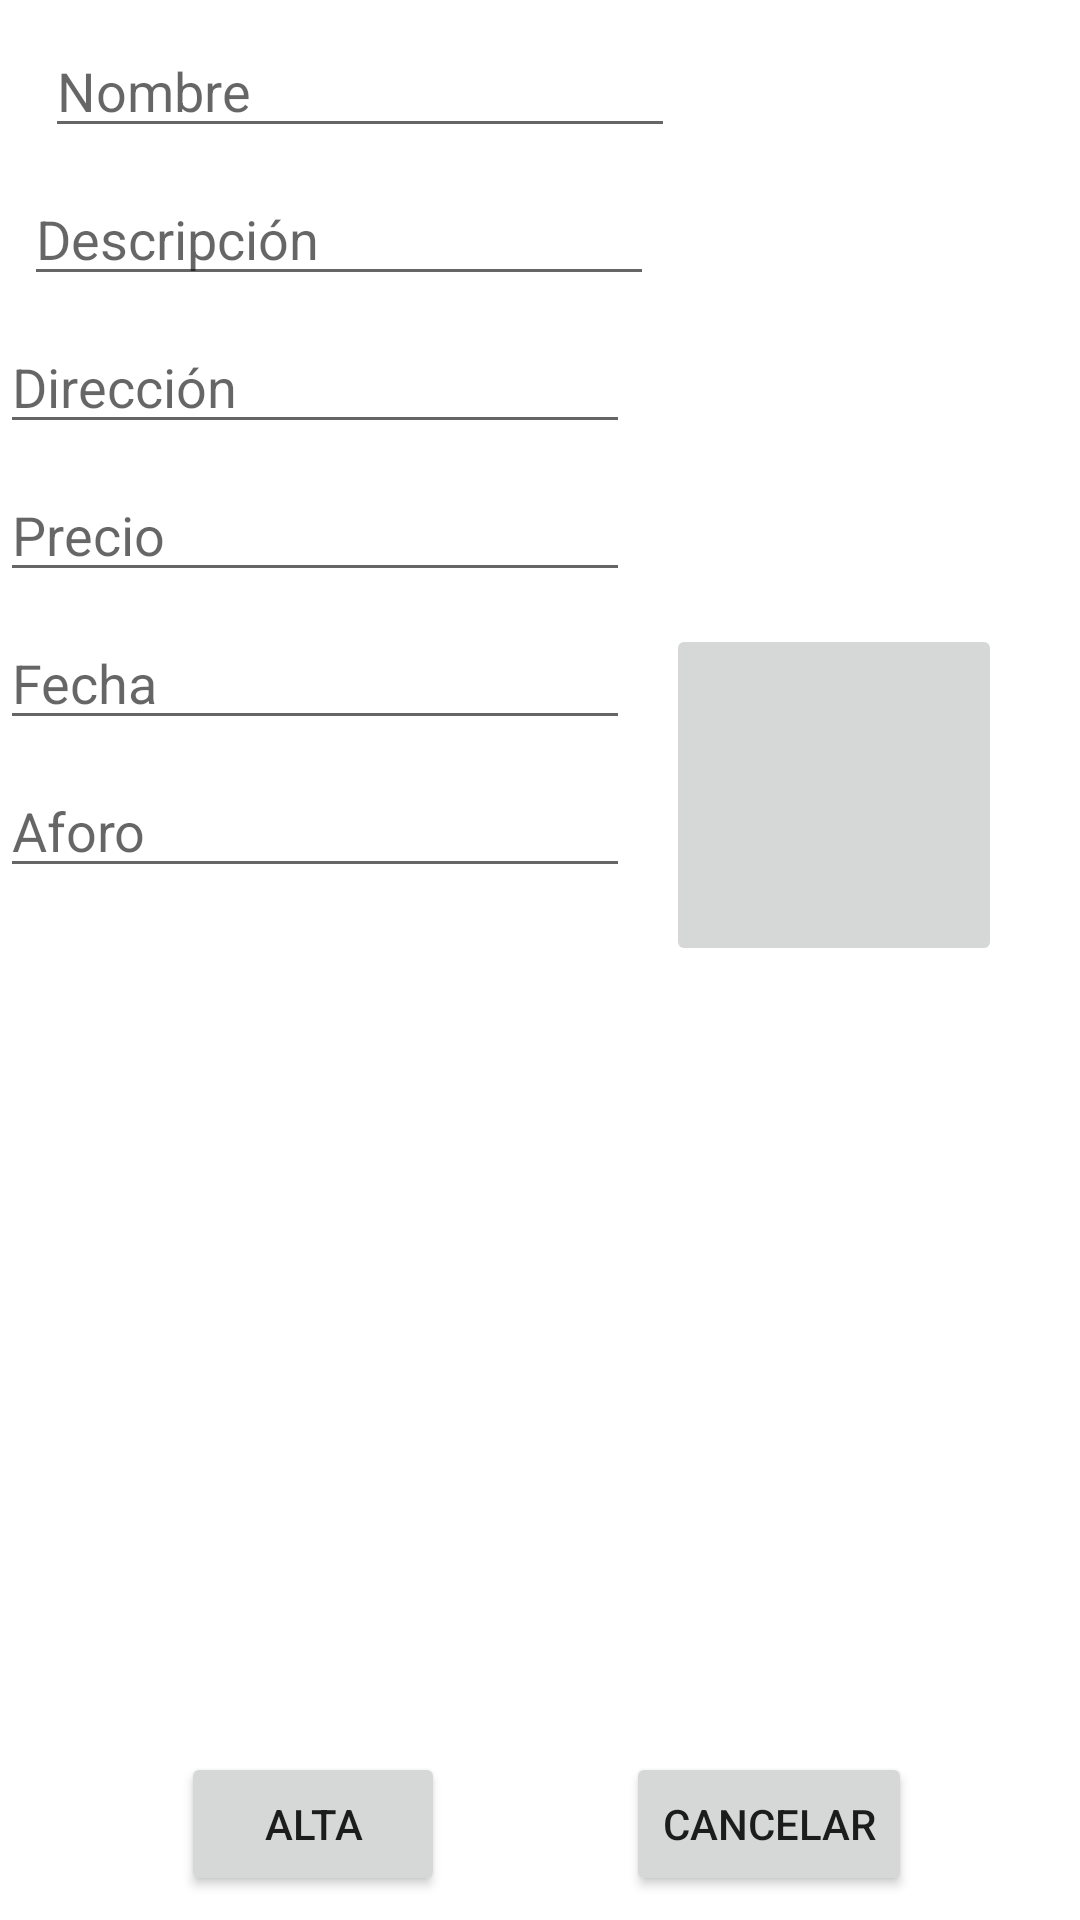

Reconstruct the res/layout file that produces this screen, plus the resources it refers to.
<!-- AndroidManifest.xml: application theme Theme.ListaDeEventos -->
<!-- res/layout/activity_alta_eventos.xml -->
<?xml version="1.0" encoding="utf-8"?>
<androidx.constraintlayout.widget.ConstraintLayout
        xmlns:android="http://schemas.android.com/apk/res/android"
        xmlns:app="http://schemas.android.com/apk/res-auto"
        xmlns:tools="http://schemas.android.com/tools"
        android:layout_width="match_parent"
        android:layout_height="match_parent"
        tools:context=".AltaEventos">

    <EditText
            android:id="@+id/etNombre"
            android:layout_width="wrap_content"
            android:layout_height="wrap_content"
            android:layout_marginStart="8dp"
            android:layout_marginTop="8dp"
            android:layout_marginEnd="8dp"
            android:ems="10"
            android:hint="@string/lb_nombre"
            android:inputType="textPersonName"
            app:layout_constraintEnd_toEndOf="parent"
            app:layout_constraintHorizontal_bias="0.052"
            app:layout_constraintStart_toStartOf="parent"
            app:layout_constraintTop_toTopOf="parent" />

    <EditText
            android:id="@+id/etDescripcion"
            android:layout_width="wrap_content"
            android:layout_height="wrap_content"
            android:layout_marginStart="8dp"
            android:layout_marginTop="8dp"
            android:ems="10"
            android:hint="@string/lb_descripcion"
            android:inputType="textPersonName"
            app:layout_constraintStart_toStartOf="parent"
            app:layout_constraintTop_toBottomOf="@+id/etNombre" />

    <EditText
            android:id="@+id/etDireccion"
            android:layout_width="wrap_content"
            android:layout_height="wrap_content"
            android:layout_marginTop="8dp"
            android:ems="10"
            android:hint="@string/lb_direccion"
            android:inputType="textPersonName"
            app:layout_constraintTop_toBottomOf="@+id/etDescripcion"
            tools:layout_editor_absoluteX="16dp" />

    <EditText
            android:id="@+id/etPrecio"
            android:layout_width="wrap_content"
            android:layout_height="wrap_content"
            android:layout_marginTop="8dp"
            android:ems="10"
            android:hint="@string/lb_precio"
            android:inputType="textPersonName|numberDecimal"
            app:layout_constraintTop_toBottomOf="@+id/etDireccion"
            tools:layout_editor_absoluteX="16dp" />

    <EditText
            android:id="@+id/etFecha"
            android:layout_width="wrap_content"
            android:layout_height="wrap_content"
            android:layout_marginTop="8dp"
            android:ems="10"
            android:hint="@string/lb_fecha"
            android:inputType="date"
            app:layout_constraintTop_toBottomOf="@+id/etPrecio"
            tools:layout_editor_absoluteX="15dp" />

    <EditText
            android:id="@+id/etAforo"
            android:layout_width="wrap_content"
            android:layout_height="wrap_content"
            android:layout_marginTop="8dp"
            android:ems="10"
            android:hint="@string/lb_aforo"
            android:inputType="textPersonName|number"
            app:layout_constraintTop_toBottomOf="@+id/etFecha"
            tools:layout_editor_absoluteX="14dp" />

    <ImageButton
            android:id="@+id/ibImagen"
            android:layout_width="112dp"
            android:layout_height="114dp"
            android:layout_marginStart="12dp"
            android:layout_marginTop="208dp"
            android:scaleType="fitCenter"
            android:src="@mipmap/ic_launcher_round"
            app:layout_constraintStart_toEndOf="@+id/etAforo"
            app:layout_constraintTop_toTopOf="parent" />

    <Button
            android:id="@+id/btAlta"
            android:layout_width="wrap_content"
            android:layout_height="wrap_content"
            android:layout_marginStart="8dp"
            android:layout_marginEnd="8dp"
            android:layout_marginBottom="8dp"
            android:text="@string/lb_alta"
            app:layout_constraintBottom_toBottomOf="parent"
            app:layout_constraintEnd_toStartOf="@+id/btCancelar"
            app:layout_constraintStart_toStartOf="parent" />

    <Button
            android:id="@+id/btCancelar"
            android:layout_width="wrap_content"
            android:layout_height="wrap_content"
            android:layout_marginEnd="56dp"
            android:layout_marginBottom="8dp"
            android:text="@string/lb_cancelar"
            app:layout_constraintBottom_toBottomOf="parent"
            app:layout_constraintEnd_toEndOf="parent" />
</androidx.constraintlayout.widget.ConstraintLayout>
<!-- resources referenced by this layout -->
<resources>
  <string name="lb_aforo">Aforo</string>
  <string name="lb_alta">Alta</string>
  <string name="lb_cancelar">Cancelar</string>
  <string name="lb_descripcion">Descripción</string>
  <string name="lb_direccion">Dirección</string>
  <string name="lb_fecha">Fecha</string>
  <string name="lb_nombre">Nombre</string>
  <string name="lb_precio">Precio</string>
  <style name="Theme.ListaDeEventos" parent="Theme.MaterialComponents.DayNight.DarkActionBar">
          
          <item name="colorPrimary">@color/purple_500</item>
          <item name="colorPrimaryVariant">@color/purple_700</item>
          <item name="colorOnPrimary">@color/white</item>
          
          <item name="colorSecondary">@color/teal_200</item>
          <item name="colorSecondaryVariant">@color/teal_700</item>
          <item name="colorOnSecondary">@color/black</item>
          
          <item name="android:statusBarColor" tools:targetApi="l">?attr/colorPrimaryVariant</item>
          
      </style>
  <!-- not gathered from this repository: default colours our renderer supplied (Android Studio template values) -->
  <color name="purple_500">#FF6200EE</color>
  <color name="purple_700">#FF3700B3</color>
  <color name="teal_200">#FF03DAC5</color>
  <color name="teal_700">#FF018786</color>
  <color name="black">#FF000000</color>
  <color name="white">#FFFFFFFF</color>
</resources>
